Run: headless pygame with SDL's dummy video driver; simulated clock (each Clock.tick advances the game by its frame time, no real sleeping); random seed 0; keys injected as events and as key.get_pressed() state; no mouse input.
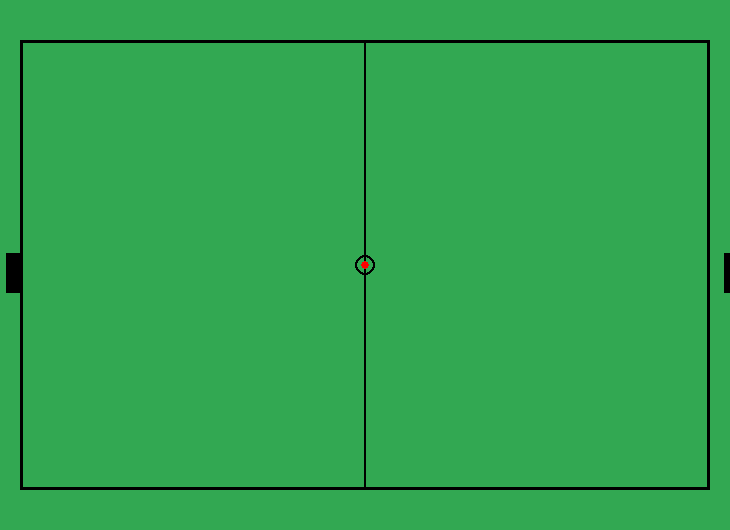
Frame 1 of 4 · flips 1–60 · no input
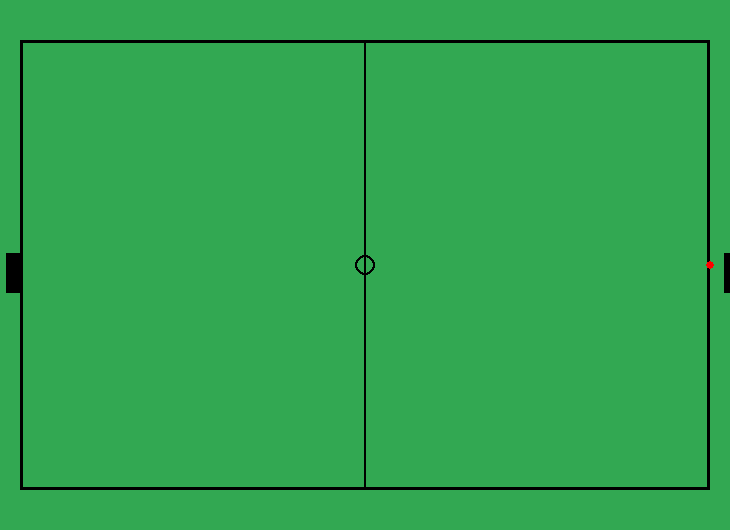
Frame 2 of 4 · flips 61–180 · tapped SPACE, RETURN · held RIGHT (→), D
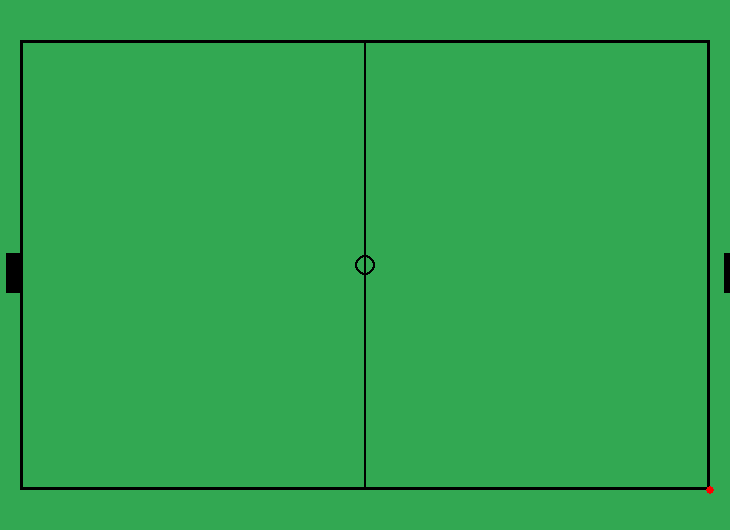
Frame 3 of 4 · flips 181–300 · held DOWN (↓), S
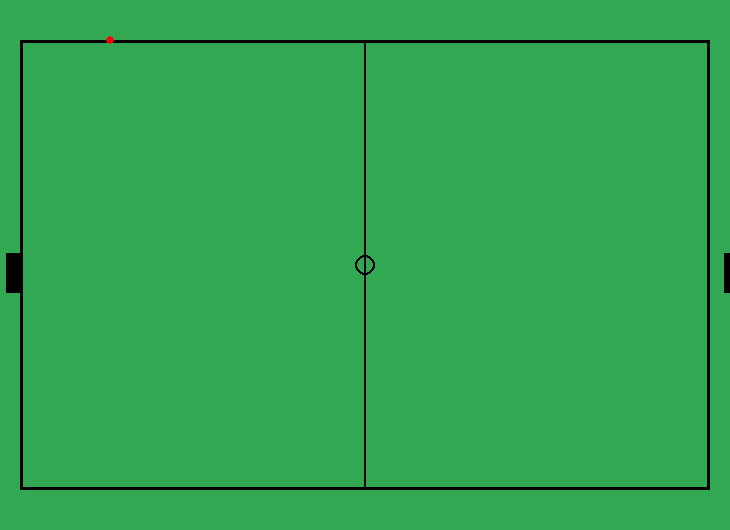
Frame 4 of 4 · flips 301–420 · held LEFT (←), A, UP (↑), W

The pygame program that drew these frames:

# Import the necessary libraries
import pygame

# Initialize pygame
pygame.init()

field_width = 345
field_height = 225
# Set up the drawing window
screen_width_ft = (field_width + 10 + 10) * 2  # 10 feet on each side
screen_height_ft = (field_height + 20 + 20) * 2  # 20 feet on each side
screen = pygame.display.set_mode([screen_width_ft, screen_height_ft])

# Calculate the center of the screen
center_x = screen_width_ft // 2
center_y = screen_height_ft // 2

# Define the size of the centered box
box_width = field_width * 2
box_height = field_height * 2


# Calculate the position to center the box
box_x = center_x - (box_width // 2)
box_y = center_y - (box_height // 2)

# Define the Player class
class Player:
    def __init__(self):
        self.radius = 4  # Radius for the circle
        self.x = center_x
        self.y = center_y

    def move(self, pressed_keys):
        if pressed_keys[pygame.K_UP] and self.y - self.radius > box_y:
            self.y -= 5
        if pressed_keys[pygame.K_DOWN] and self.y + self.radius < box_y + box_height:
            self.y += 5
        if pressed_keys[pygame.K_LEFT] and self.x - self.radius > box_x:
            self.x -= 5
        if pressed_keys[pygame.K_RIGHT] and self.x + self.radius < box_x + box_width:
            self.x += 5

    def draw(self, surface):
        pygame.draw.circle(surface, (255, 0, 0), (self.x, self.y), self.radius)  # Red circle

# Create a Player object
player = Player()

# Run until the user asks to quit
running = True
while running:
    for event in pygame.event.get():
        if event.type == pygame.QUIT:
            running = False

    # Fill the background with green
    screen.fill((50, 168, 82))

    # Draw field
    # Draw outside box
    pygame.draw.rect(screen, (0, 0, 0), (box_x, box_y, box_width, box_height), 3)  # Black bounding line, 3 pixels thick
    pygame.draw.rect(screen, (50, 168, 82), (box_x + 3, box_y + 3, box_width - 6, box_height - 6))  # green
    # TODO: Center circle size
    pygame.draw.circle(screen, (0, 0, 0), (screen_width_ft // 2, screen_height_ft // 2), 10)
    pygame.draw.circle(screen, (50, 168, 82), (screen_width_ft // 2, screen_height_ft // 2), 8)
    # Draw mid line
    pygame.draw.rect(screen, (0, 0, 0), (center_x - 1, center_y - (box_height/2), 2, box_height))
    # Draw goals
    # Goal #1:
    pygame.draw.rect(screen, (0, 0, 0), (box_x - 14, box_y + box_height//2 - 12, box_x - 6, box_y))
    # Goal #2:
    pygame.draw.rect(screen, (0, 0, 0), (box_x + 14 + box_width, box_y + box_height//2 - 12, box_x + box_width - 6, box_y))



    # Move and draw the player
    pressed_keys = pygame.key.get_pressed()
    player.move(pressed_keys)
    player.draw(screen)

    # Flip the display
    pygame.display.flip()

# Done! Time to quit.
pygame.quit()
